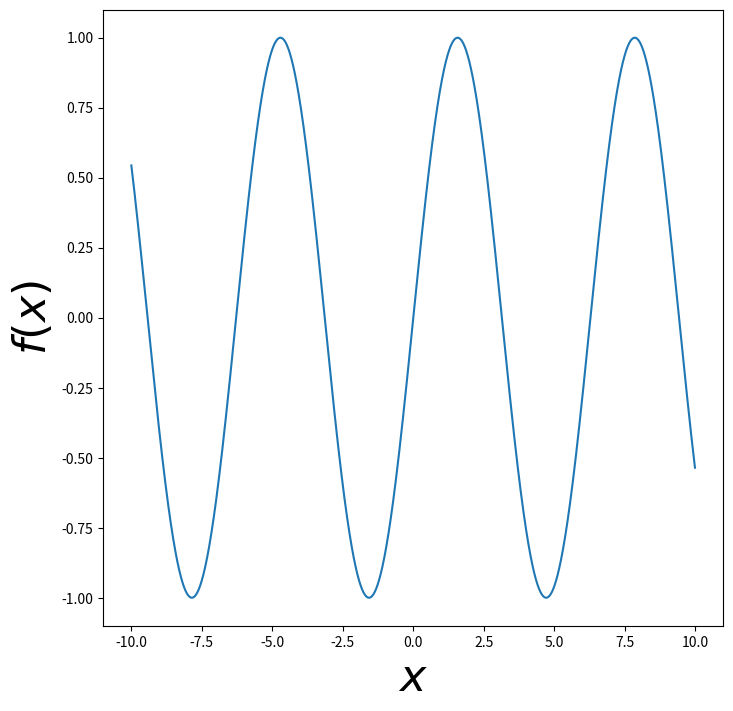

This chart was generated by the following Python code:
#!/usr/bin/env python3
# -*- coding: utf-8 -*-

import numpy as np
import matplotlib.pyplot as plt

# Build datas ###############

x = np.arange(-10, 10, 0.01)
y = np.sin(x)

# Plot data #################

fig = plt.figure(figsize=(8.0, 8.0))
ax = fig.add_subplot(111)

ax.plot(x, y)

# Set labels ################

ax.set_xlabel(r"$x$", fontsize=32)
ax.set_ylabel(r"$f(x)$", fontsize=32)

# Save file and plot ########

plt.savefig("plot2d.png")
plt.show()
